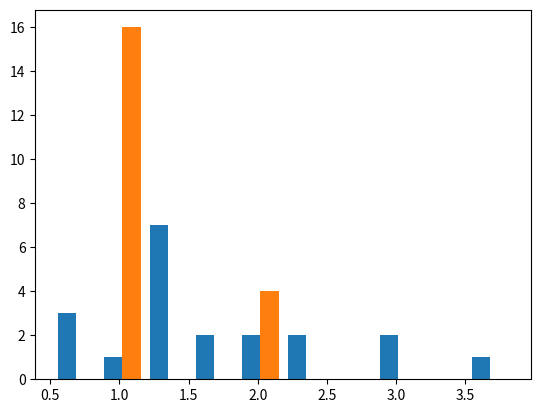

Generate this figure with matplotlib:
import numpy as np
import matplotlib.pyplot as plt
freq = []
price=[1.45,2.20,0.75,1.23,1.25,1.25,3.09,1.99,2.00,0.78,1.32,2.25,3.15,3.85,0.52,0.99,1.38,1.75,1.22,1.75]
price.sort()
count=0
for i in range(len(price)):
    #j=i+1
    for j in range(len(price)):
        if price[i]==price[j]:
            count+=1
    #print(price[i]," \t \t", count)
   
    freq.append(count)
    count=0
print(len(freq),len(price))
plt.hist((price,freq))
#print (price)